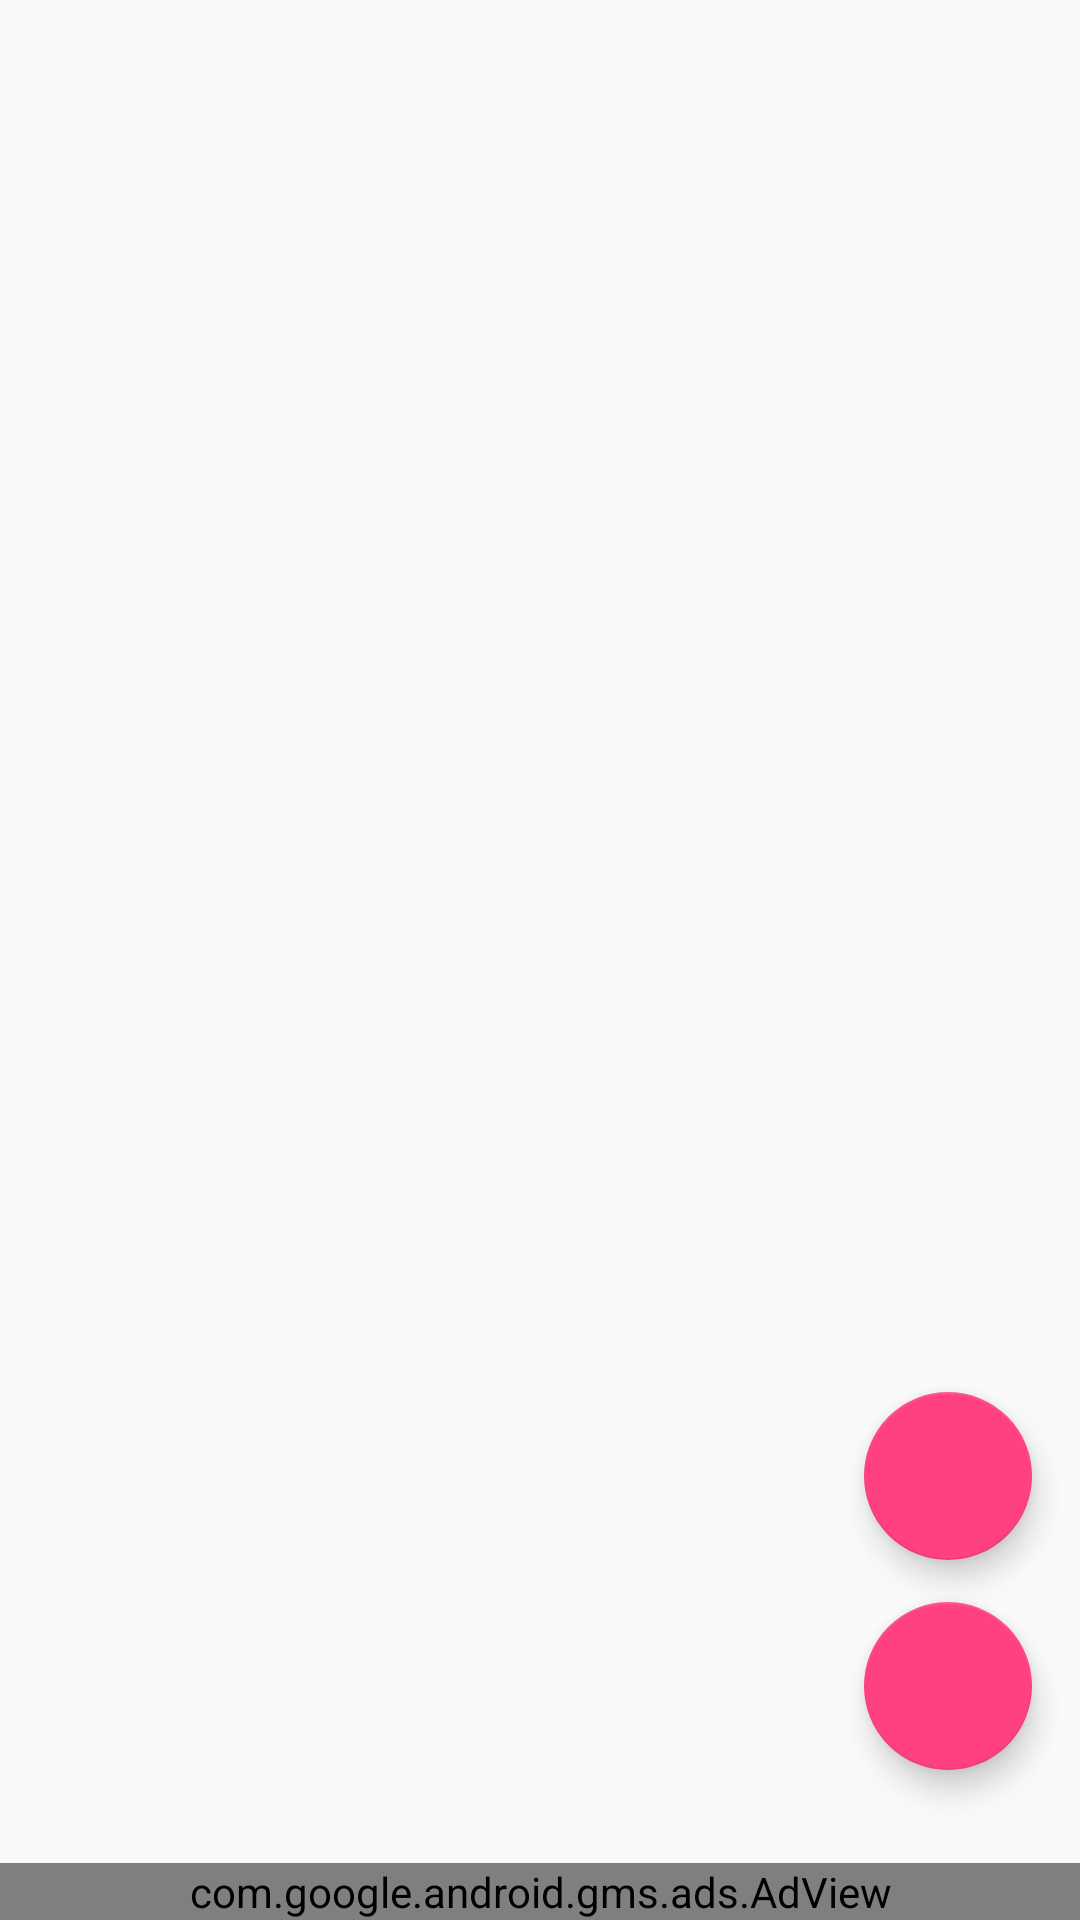

Here is an Android app screen rendered from its layout file. Give the layout XML and the strings, colors and styles it references.
<!-- AndroidManifest.xml: application theme AppTheme -->
<!-- res/layout/activity_liste_message.xml -->
<?xml version="1.0" encoding="utf-8"?>
<RelativeLayout
    xmlns:android="http://schemas.android.com/apk/res/android"
    xmlns:ads="http://schemas.android.com/apk/res-auto"
    android:layout_width="match_parent"
    android:layout_height="match_parent">

    <ListView
        android:id="@+id/idListeMessage"
        android:layout_width="match_parent"
        android:layout_height="match_parent">
    </ListView>

    <android.support.design.widget.FloatingActionButton
        android:id="@+id/delete"
        android:layout_width="wrap_content"
        android:layout_height="wrap_content"
        android:layout_alignParentBottom="true"
        android:layout_alignParentRight="true"
        android:src="@drawable/delete"
        android:layout_marginRight="16dp"
        android:layout_marginBottom="120dp" />

    <android.support.design.widget.FloatingActionButton
        android:id="@+id/envoyer_vers_contact"
        android:layout_width="wrap_content"
        android:layout_height="wrap_content"
        android:layout_alignParentBottom="true"
        android:layout_alignParentRight="true"
        android:src="@drawable/suivant"
        android:layout_marginRight="16dp"
        android:layout_marginBottom="50dp"/>

    <com.google.android.gms.ads.AdView
        xmlns:ads="http://schemas.android.com/apk/res-auto"
        android:id="@+id/bannerMessage"
        android:layout_alignParentBottom="true"
        android:layout_width="match_parent"
        android:layout_height="wrap_content"
        ads:adSize="BANNER"
        ads:adUnitId="@string/clef_banner">
    </com.google.android.gms.ads.AdView>

</RelativeLayout>
<!-- resources referenced by this layout -->
<resources>
  <string name="clef_banner">ca-app-pub-9572476281021887/1744909597</string>
  <style name="AppTheme" parent="Theme.AppCompat.Light.DarkActionBar">
          
          <item name="colorPrimary">@color/colorPrimary</item>
          <item name="colorPrimaryDark">@color/colorPrimaryDark</item>
          <item name="colorAccent">@color/colorAccent</item>
      </style>
  <color name="colorPrimary">#81C784</color>
  <color name="colorPrimaryDark">#303F9F</color>
  <color name="colorAccent">#FF4081</color>
</resources>
